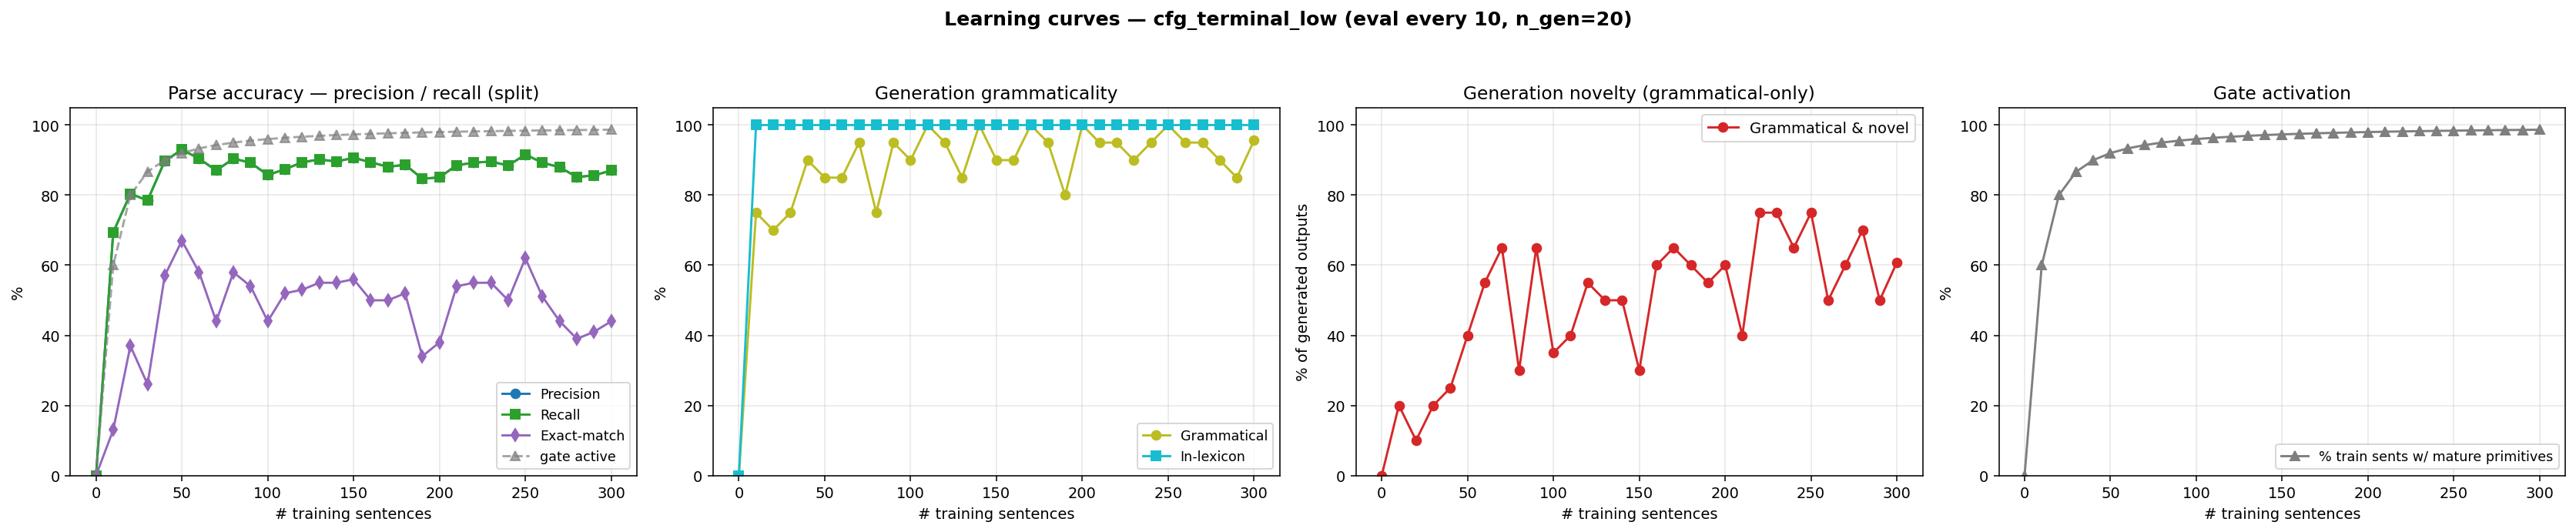

Data behind this chart, as committed beside it:
n_trained, parse_F1, parse_P, parse_R, parse_EM, gen_gram, gen_novel, gen_lex, gen_gram_novel, p_parse_legal, gen_n, prim_active_frac
0, 0.0000, 0.0000, 0.0000, 0.0000, 0.0000, 0.0000, 0.0000, 0.0000, 0.0000, 0, 0.0000
10, 0.6939, 0.6939, 0.6939, 0.1300, 0.7500, 0.4500, 1, 0.2000, 1, 20, 0.6000
20, 0.8037, 0.8037, 0.8037, 0.3700, 0.7000, 0.4000, 1, 0.1000, 1, 20, 0.8000
30, 0.7850, 0.7850, 0.7850, 0.2600, 0.7500, 0.4500, 1, 0.2000, 1, 20, 0.8667
40, 0.8972, 0.8972, 0.8972, 0.5700, 0.9000, 0.3500, 1, 0.2500, 1, 20, 0.9000
50, 0.9299, 0.9299, 0.9299, 0.6700, 0.8500, 0.5500, 1, 0.4000, 1, 20, 0.9200
60, 0.9042, 0.9042, 0.9042, 0.5800, 0.8500, 0.7000, 1, 0.5500, 1, 20, 0.9333
70, 0.8703, 0.8703, 0.8703, 0.4400, 0.9500, 0.7000, 1, 0.6500, 1, 20, 0.9429
80, 0.9042, 0.9042, 0.9042, 0.5800, 0.7500, 0.5500, 1, 0.3000, 1, 20, 0.9500
90, 0.8925, 0.8925, 0.8925, 0.5400, 0.9500, 0.7000, 1, 0.6500, 1, 20, 0.9556
100, 0.8575, 0.8575, 0.8575, 0.4400, 0.9000, 0.4500, 1, 0.3500, 1, 20, 0.9600
110, 0.8738, 0.8738, 0.8738, 0.5200, 1, 0.4000, 1, 0.4000, 1, 20, 0.9636
120, 0.8937, 0.8937, 0.8937, 0.5300, 0.9500, 0.6000, 1, 0.5500, 1, 20, 0.9667
130, 0.9019, 0.9019, 0.9019, 0.5500, 0.8500, 0.6500, 1, 0.5000, 1, 20, 0.9692
140, 0.8960, 0.8960, 0.8960, 0.5500, 1, 0.5000, 1, 0.5000, 1, 20, 0.9714
150, 0.9065, 0.9065, 0.9065, 0.5600, 0.9000, 0.4000, 1, 0.3000, 1, 20, 0.9733
160, 0.8937, 0.8937, 0.8937, 0.5000, 0.9000, 0.7000, 1, 0.6000, 1, 20, 0.9750
170, 0.8808, 0.8808, 0.8808, 0.5000, 1, 0.6500, 1, 0.6500, 1, 20, 0.9765
180, 0.8867, 0.8867, 0.8867, 0.5200, 0.9500, 0.6500, 1, 0.6000, 1, 20, 0.9778
190, 0.8470, 0.8470, 0.8470, 0.3400, 0.8000, 0.7500, 1, 0.5500, 1, 20, 0.9789
200, 0.8505, 0.8505, 0.8505, 0.3800, 1, 0.6000, 1, 0.6000, 1, 20, 0.9800
210, 0.8855, 0.8855, 0.8855, 0.5400, 0.9500, 0.4500, 1, 0.4000, 1, 20, 0.9810
220, 0.8925, 0.8925, 0.8925, 0.5500, 0.9500, 0.8000, 1, 0.7500, 1, 20, 0.9818
230, 0.8960, 0.8960, 0.8960, 0.5500, 0.9000, 0.8500, 1, 0.7500, 1, 20, 0.9826
240, 0.8843, 0.8843, 0.8843, 0.5000, 0.9500, 0.7000, 1, 0.6500, 1, 20, 0.9833
250, 0.9159, 0.9159, 0.9159, 0.6200, 1, 0.7500, 1, 0.7500, 1, 20, 0.9840
260, 0.8925, 0.8925, 0.8925, 0.5100, 0.9500, 0.5500, 1, 0.5000, 1, 20, 0.9846
270, 0.8797, 0.8797, 0.8797, 0.4400, 0.9500, 0.6500, 1, 0.6000, 1, 20, 0.9852
280, 0.8516, 0.8516, 0.8516, 0.3900, 0.9000, 0.8000, 1, 0.7000, 1, 20, 0.9857
290, 0.8563, 0.8563, 0.8563, 0.4100, 0.8500, 0.6500, 1, 0.5000, 1, 20, 0.9862
300, 0.8703, 0.8703, 0.8703, 0.4400, 0.9560, 0.6520, 1, 0.6080, 1, 500, 0.9867
